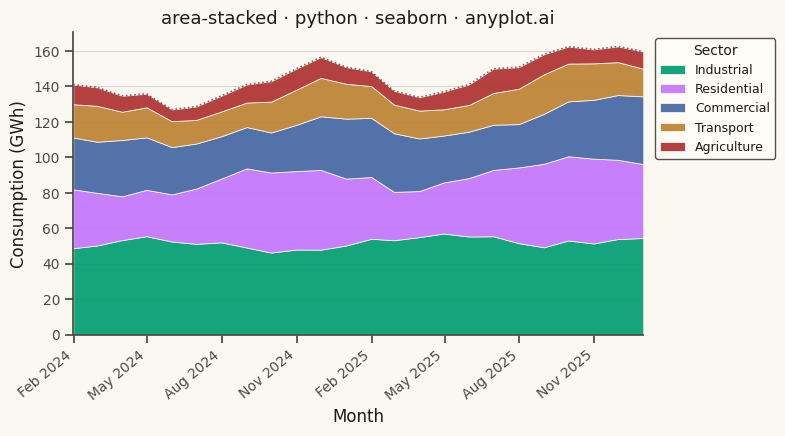

Here is the Python script that generated this plot:
""" anyplot.ai
area-stacked: Stacked Area Chart
Library: seaborn 0.13.2 | Python 3.13.15
Quality: 86/100 | Updated: 2026-08-17
"""

import os

import matplotlib.dates as mdates
import matplotlib.pyplot as plt
import numpy as np
import pandas as pd
import seaborn as sns


# Theme tokens (see prompts/default-style-guide.md "Theme-adaptive Chrome")
THEME = os.getenv("ANYPLOT_THEME", "light")
PAGE_BG = "#FAF8F1" if THEME == "light" else "#1A1A17"
ELEVATED_BG = "#FFFDF6" if THEME == "light" else "#242420"
INK = "#1A1A17" if THEME == "light" else "#F0EFE8"
INK_SOFT = "#4A4A44" if THEME == "light" else "#B8B7B0"

# Imprint palette — canonical order, first series always #009E73
IMPRINT_PALETTE = ["#009E73", "#C475FD", "#4467A3", "#BD8233", "#AE3030"]

sns.set_theme(
    style="ticks",
    rc={
        "figure.facecolor": PAGE_BG,
        "axes.facecolor": PAGE_BG,
        "axes.edgecolor": INK_SOFT,
        "axes.labelcolor": INK,
        "text.color": INK,
        "xtick.color": INK_SOFT,
        "ytick.color": INK_SOFT,
        "legend.facecolor": ELEVATED_BG,
        "legend.edgecolor": INK_SOFT,
    },
)

# Data: monthly energy consumption by sector over two years, with seasonality
np.random.seed(42)
months = pd.date_range("2024-01", periods=24, freq="ME")

industrial_base = 48 + np.sin(np.linspace(0, 4 * np.pi, 24)) * 4
residential_base = 34 + np.sin(np.linspace(np.pi, 5 * np.pi, 24)) * 9
commercial_base = 26 + np.sin(np.linspace(0.6, 4.6 * np.pi, 24)) * 5
transport_base = 16 + np.sin(np.linspace(1.2, 5.2 * np.pi, 24)) * 3
agriculture_base = 9 + np.sin(np.linspace(1.8, 5.8 * np.pi, 24)) * 2

growth = np.linspace(1.0, 1.18, 24)
industrial = (industrial_base * growth + np.random.randn(24) * 1.5).clip(30)
residential = (residential_base * growth + np.random.randn(24) * 1.5).clip(15)
commercial = (commercial_base * growth + np.random.randn(24) * 1.2).clip(12)
transport = (transport_base * growth + np.random.randn(24) * 0.8).clip(8)
agriculture = (agriculture_base * growth + np.random.randn(24) * 0.5).clip(4)

sectors = ["Industrial", "Residential", "Commercial", "Transport", "Agriculture"]
series = [industrial, residential, commercial, transport, agriculture]

# Plot — see default-style-guide.md "Visual Sizing Defaults" for canvas + sizing
fig, ax = plt.subplots(figsize=(8, 4.5), dpi=400, facecolor=PAGE_BG)
ax.set_facecolor(PAGE_BG)

ax.stackplot(months, *series, labels=sectors, colors=IMPRINT_PALETTE, alpha=0.92, edgecolor=PAGE_BG, linewidth=0.6)

# A crisp ink-colored line traces the cumulative total for emphasis
total = np.sum(series, axis=0)
ax.plot(months, total, color=INK, linewidth=1.2, alpha=0.6, linestyle=(0, (1, 1.5)))

ax.set_xlabel("Month", fontsize=12, color=INK)
ax.set_ylabel("Consumption (GWh)", fontsize=12, color=INK)
ax.set_title("area-stacked · python · seaborn · anyplot.ai", fontsize=13, fontweight="medium", color=INK)
ax.tick_params(axis="both", labelsize=10, colors=INK_SOFT)

ax.xaxis.set_major_locator(mdates.MonthLocator(interval=3))
ax.xaxis.set_major_formatter(mdates.DateFormatter("%b %Y"))
plt.setp(ax.xaxis.get_majorticklabels(), rotation=40, ha="right")

# Legend sits outside the stacked area (fully filled top-to-bottom, no clear
# gap to dock a legend inside) so it never occludes data.
legend = ax.legend(
    loc="upper left",
    bbox_to_anchor=(1.01, 1.0),
    fontsize=9,
    framealpha=0.95,
    title="Sector",
    title_fontsize=10,
    labelcolor=INK,
)
legend.get_frame().set_edgecolor(INK_SOFT)
legend.get_title().set_color(INK)

# Subtle y-axis grid only, per style guide
ax.yaxis.grid(True, alpha=0.15, linewidth=0.8, color=INK)
ax.set_axisbelow(True)

# L-shaped frame
sns.despine(ax=ax)
ax.spines["left"].set_color(INK_SOFT)
ax.spines["bottom"].set_color(INK_SOFT)

ax.set_ylim(bottom=0)
ax.margins(x=0)

plt.tight_layout()
plt.savefig(f"plot-{THEME}.png", dpi=400, facecolor=PAGE_BG)
